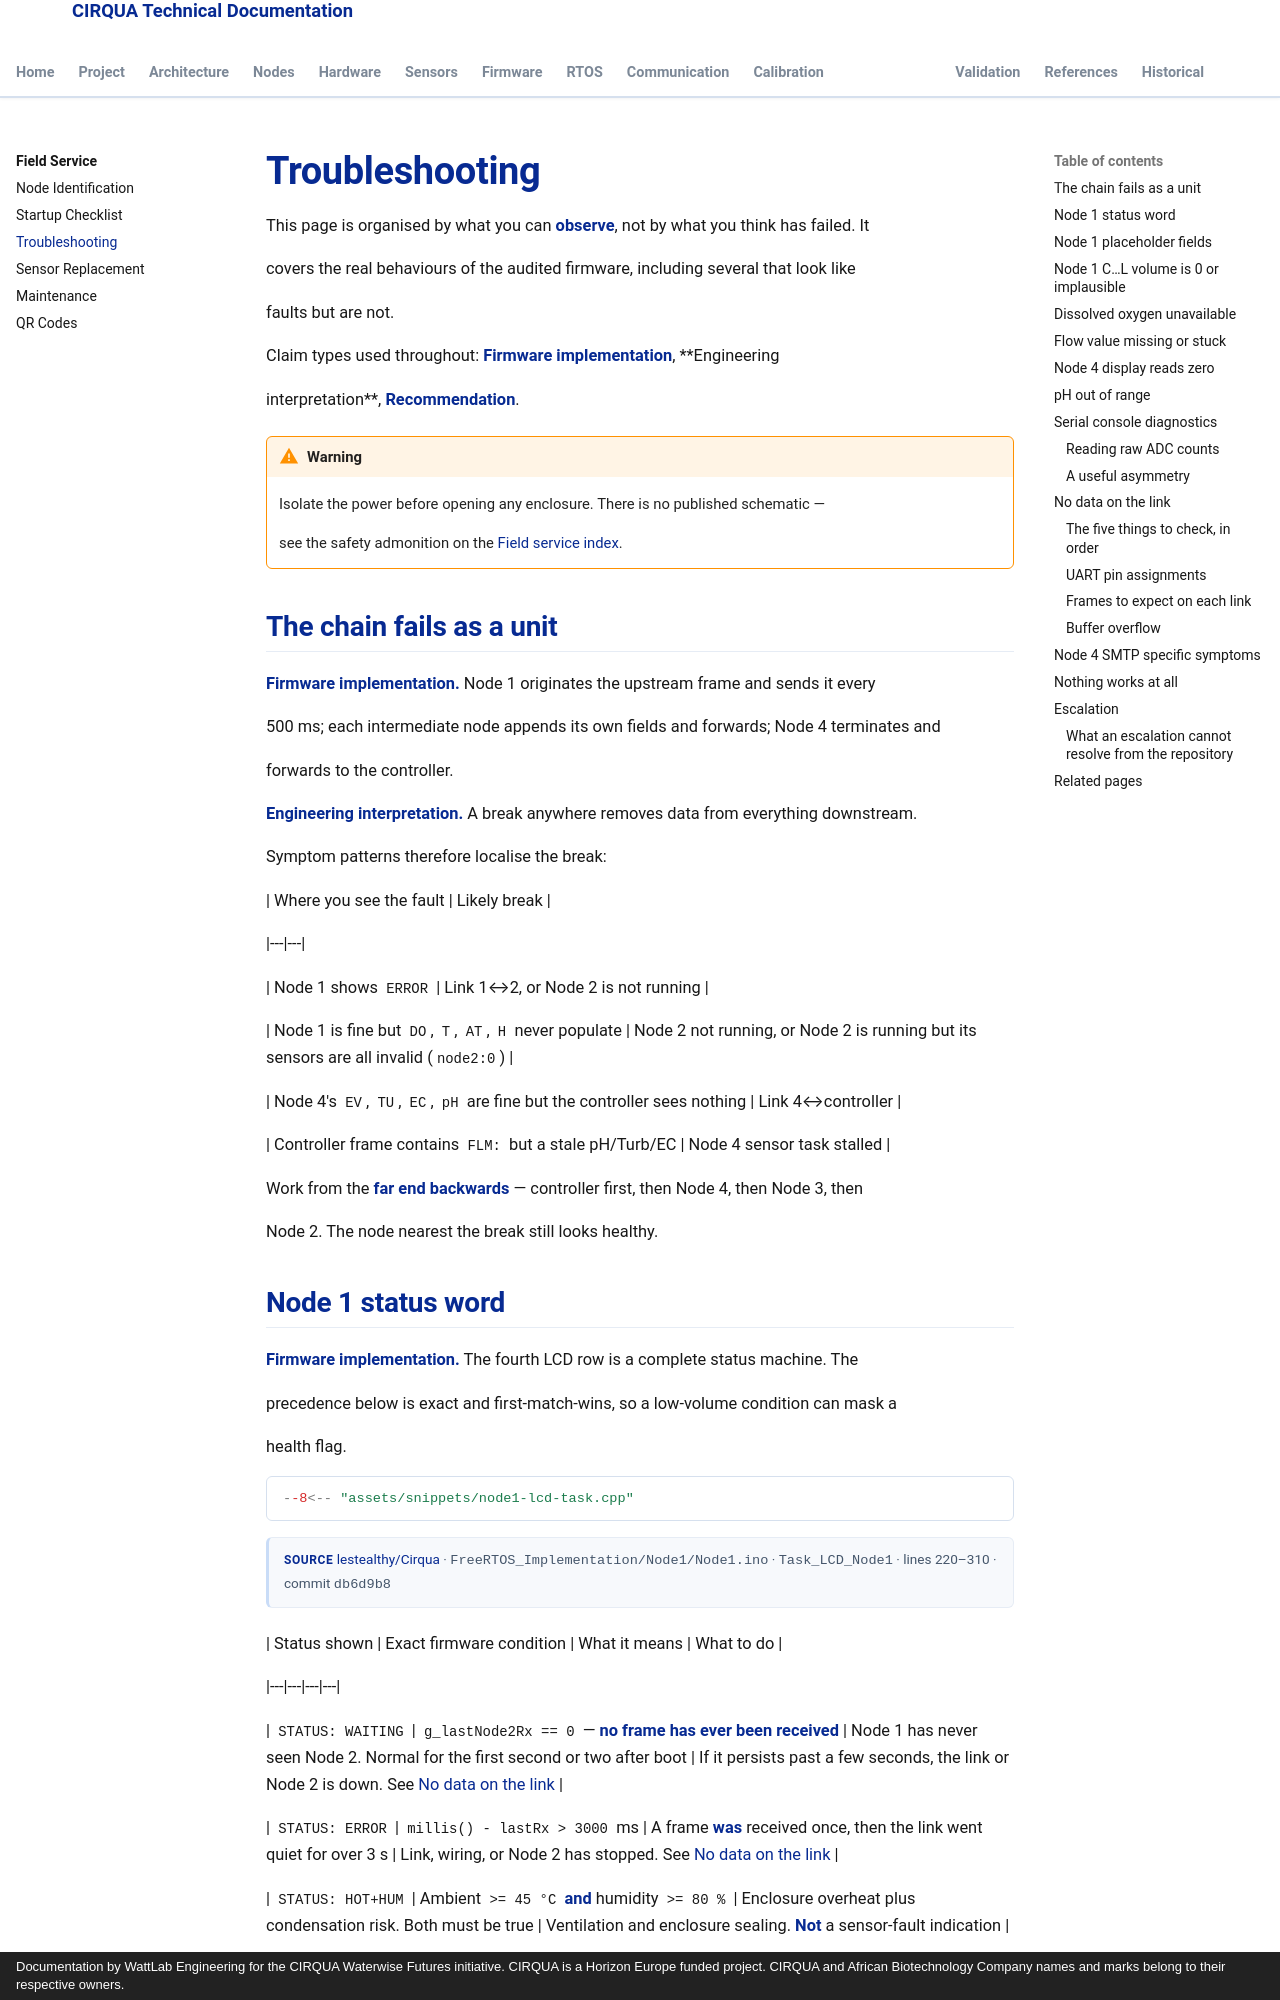

repository: lestealthy/Cirqua-documentation · page: field-service/troubleshooting.html · generator: mkdocs · copyright: Documentation by WattLab Engineering for the CIRQUA Waterwise Futures initiative. CIRQUA is a Horizon Europe funded project. CIRQUA and African Biotechnology Company names and marks belong to their respective owners.

---

title: Troubleshooting

description: Symptom-to-cause tables for the CIRQUA nodes, serial console diagnostics, UART link faults and the evidence needed to escalate.

---

# Troubleshooting

This page is organised by what you can **observe**, not by what you think has failed. It

covers the real behaviours of the audited firmware, including several that look like

faults but are not.

Claim types used throughout: **Firmware implementation**, **Engineering

interpretation**, **Recommendation**.

!!! warning

    Isolate the power before opening any enclosure. There is no published schematic —

    see the safety admonition on the [Field service index](index.md#safety-first).

## The chain fails as a unit

**Firmware implementation.** Node 1 originates the upstream frame and sends it every

500 ms; each intermediate node appends its own fields and forwards; Node 4 terminates and

forwards to the controller.

**Engineering interpretation.** A break anywhere removes data from everything downstream.

Symptom patterns therefore localise the break:

| Where you see the fault | Likely break |

|---|---|

| Node 1 shows `ERROR` | Link 1↔2, or Node 2 is not running |

| Node 1 is fine but `DO`, `T`, `AT`, `H` never populate | Node 2 not running, or Node 2 is running but its sensors are all invalid (`node2:0`) |

| Node 4's `EV`, `TU`, `EC`, `pH` are fine but the controller sees nothing | Link 4↔controller |

| Controller frame contains `FLM:` but a stale pH/Turb/EC | Node 4 sensor task stalled |

Work from the **far end backwards** — controller first, then Node 4, then Node 3, then

Node 2. The node nearest the break still looks healthy.
